Image classification data set "image" (Soedirman-Machine-Learning/rice-varieties-classification on GitHub). Class labels (4): basmathi, Cilamaya rice, Ketan glutinous rice, Pandanwangi rice.

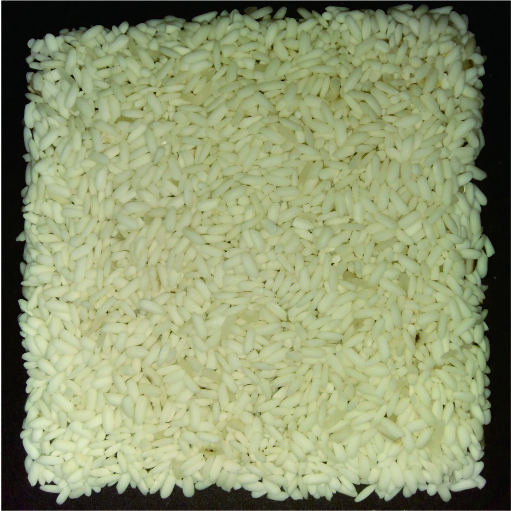
Label: Ketan glutinous rice

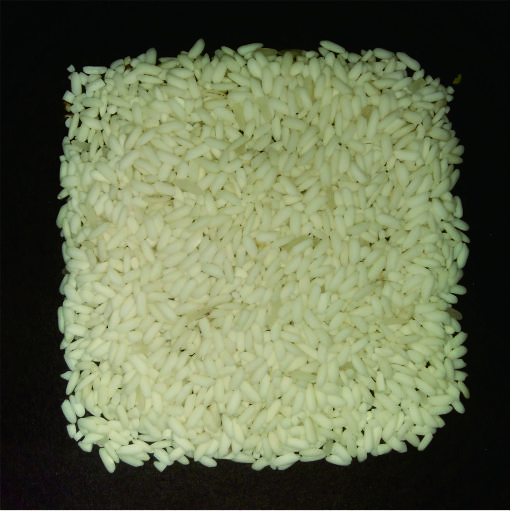
Label: Ketan glutinous rice

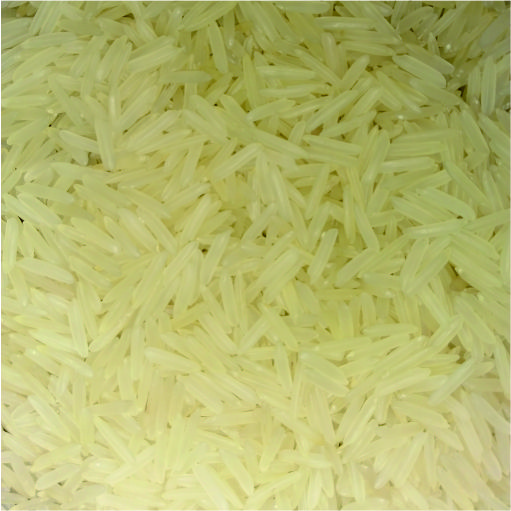
Label: basmathi

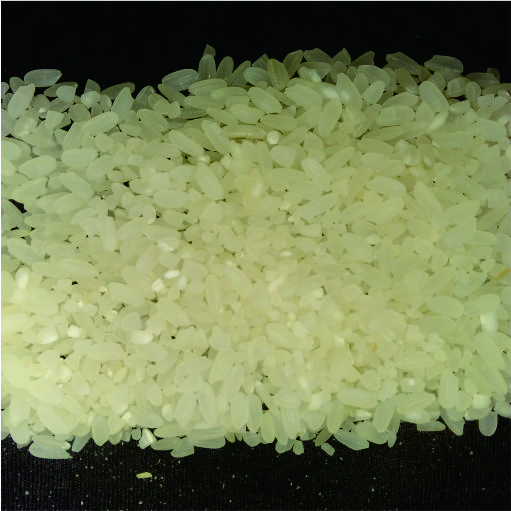
Label: Pandanwangi rice

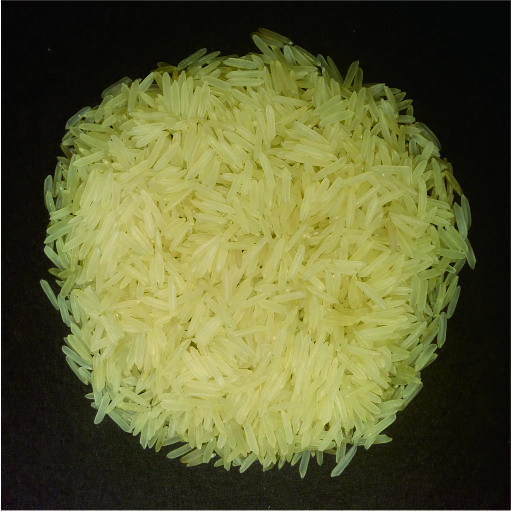
Label: basmathi

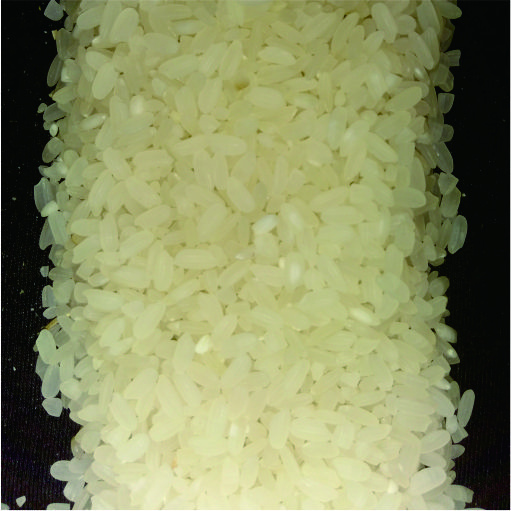
Label: Pandanwangi rice
